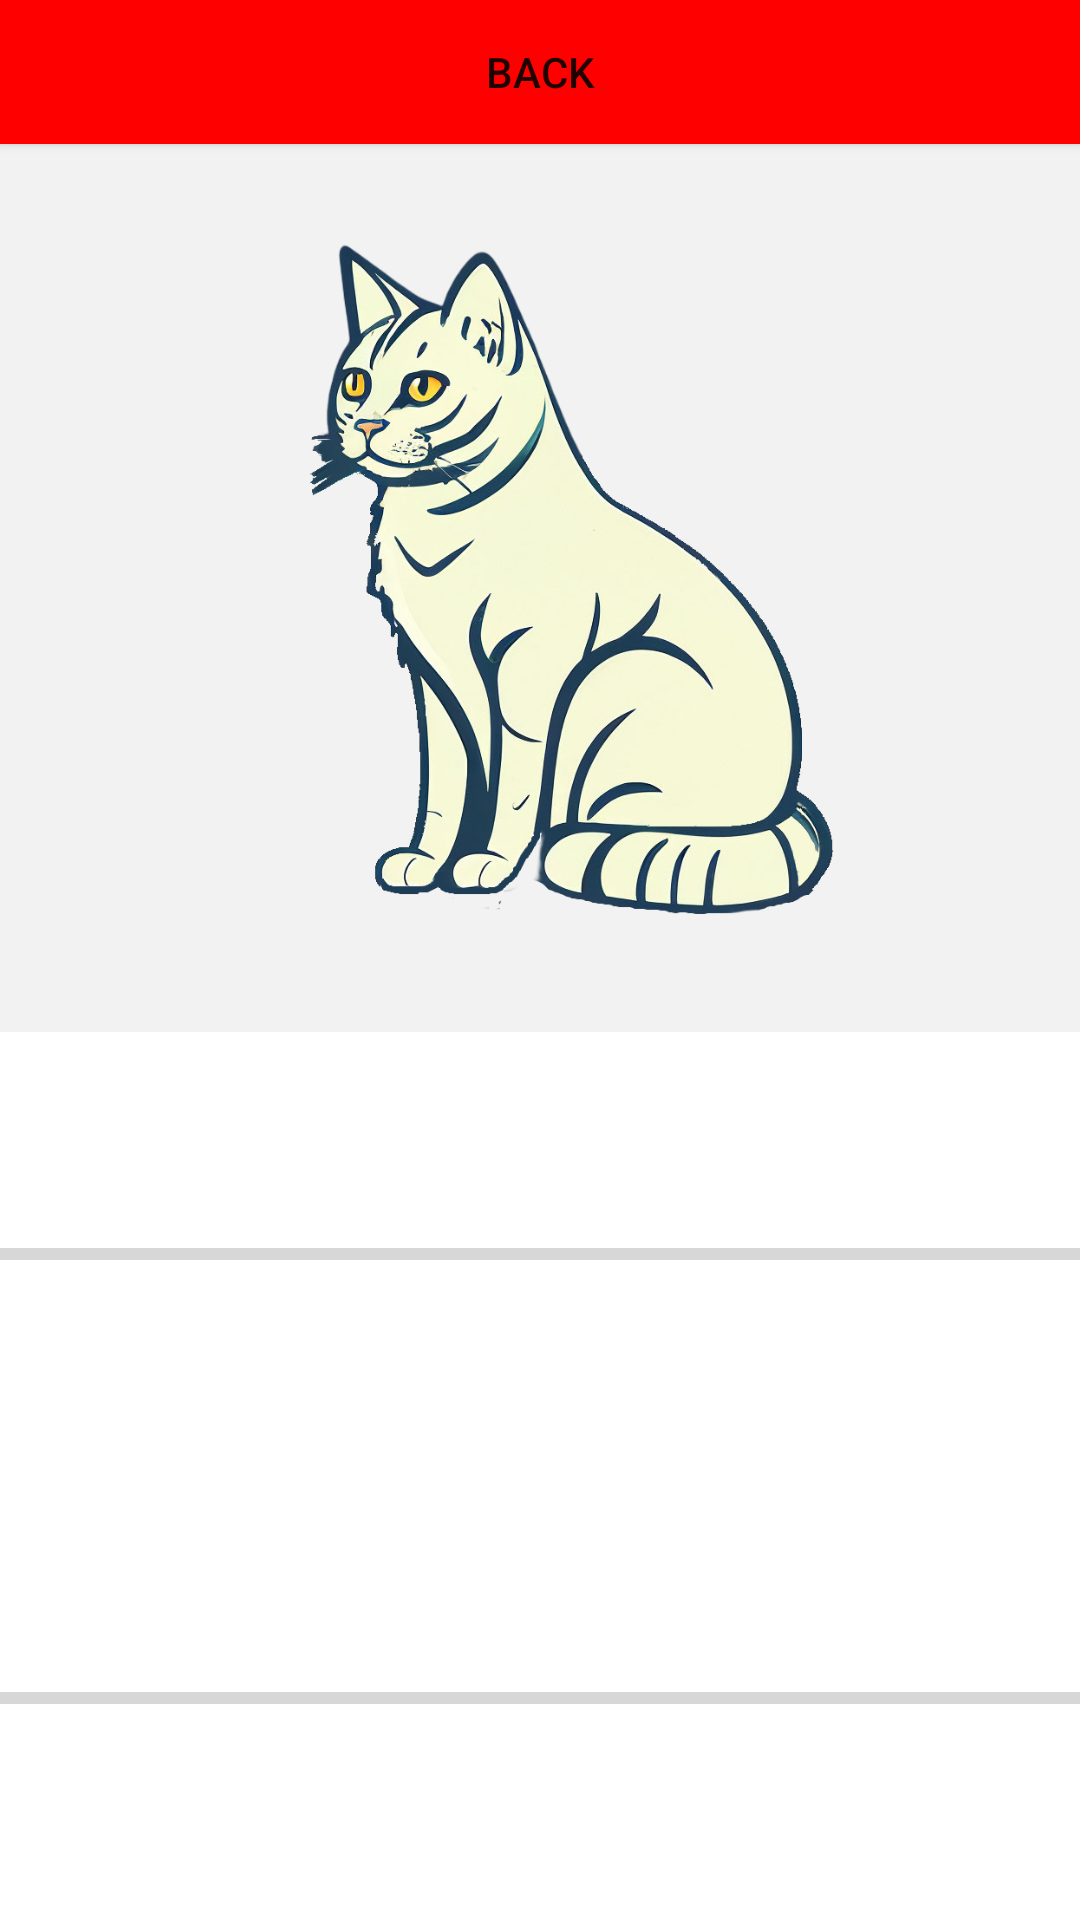

Layout XML and referenced resources for this Android screen:
<!-- AndroidManifest.xml: application theme Theme.HackerPc -->
<!-- res/layout/pet_normal_activity.xml -->
<?xml version="1.0" encoding="utf-8"?>
<androidx.constraintlayout.widget.ConstraintLayout xmlns:android="http://schemas.android.com/apk/res/android"
    xmlns:app="http://schemas.android.com/apk/res-auto"
    xmlns:tools="http://schemas.android.com/tools"
    android:layout_width="match_parent"
    android:layout_height="match_parent">

    <LinearLayout
        android:id="@+id/pet_normal_main_layout"
        android:layout_width="match_parent"
        android:layout_height="match_parent"
        android:orientation="vertical">

        <Button
            android:id="@+id/pet_normal_back"
            android:layout_width="match_parent"
            android:layout_height="wrap_content"
            android:background="#FF0000"
            android:text="back" />

        <LinearLayout
            android:id="@+id/pet_normal_second_layout"
            android:layout_width="match_parent"
            android:layout_height="match_parent"
            android:orientation="vertical">

            <FrameLayout
                android:layout_width="match_parent"
                android:layout_height="match_parent"
                android:layout_weight="1">

                <ImageView
                    android:id="@+id/pet_normal_pet_img"
                    android:layout_width="match_parent"
                    android:layout_height="match_parent"
                    android:layout_weight="1"
                    android:background="#0D000000"
                    app:srcCompat="@drawable/cat" />

                <TextView
                    android:id="@+id/pet_normal_escape_text"
                    android:layout_width="match_parent"
                    android:layout_height="match_parent"
                    android:gravity="center"
                    android:textColor="#000000"
                    android:textSize="20sp" />
            </FrameLayout>

            <LinearLayout
                android:id="@+id/pet_normal_foodlove_layout"
                android:layout_width="match_parent"
                android:layout_height="match_parent"
                android:layout_weight="1"
                android:orientation="vertical">

                <LinearLayout
                    android:layout_width="match_parent"
                    android:layout_height="wrap_content"
                    android:layout_weight="1"
                    android:orientation="horizontal">

                    <ProgressBar
                        android:id="@+id/pet_normal_progress_food"
                        style="?android:attr/progressBarStyleHorizontal"
                        android:layout_width="match_parent"
                        android:layout_height="match_parent"
                        android:layout_gravity="center"
                        android:layout_weight="1"
                        android:foregroundGravity="center"
                        android:max="100" />

                    <ImageButton
                        android:id="@+id/pet_normal_food_btn"
                        android:layout_width="wrap_content"
                        android:layout_height="match_parent"
                        android:background="#00FFFFFF"
                        tools:srcCompat="@drawable/food" />
                </LinearLayout>

                <LinearLayout
                    android:layout_width="match_parent"
                    android:layout_height="wrap_content"
                    android:layout_weight="1"
                    android:orientation="horizontal">

                    <ProgressBar
                        android:id="@+id/pet_normal_progress_love"
                        style="?android:attr/progressBarStyleHorizontal"
                        android:layout_width="match_parent"
                        android:layout_height="match_parent"
                        android:layout_gravity="center"
                        android:layout_weight="1"
                        android:max="100" />

                    <ImageButton
                        android:id="@+id/pet_normal_love_btn"
                        android:layout_width="wrap_content"
                        android:layout_height="match_parent"
                        android:background="#00FFFFFF"
                        tools:srcCompat="@drawable/heart" />

                </LinearLayout>
            </LinearLayout>

        </LinearLayout>
    </LinearLayout>
</androidx.constraintlayout.widget.ConstraintLayout>
<!-- resources referenced by this layout -->
<resources>
  <!-- drawable cat: png bitmap (drawable, 388278 bytes) -->
  <!-- drawable food: png bitmap (drawable, 8479 bytes) -->
  <style name="Theme.HackerPc" parent="Theme.MaterialComponents.DayNight.DarkActionBar">
          
          <item name="colorPrimary">@color/purple_500</item>
          <item name="colorPrimaryVariant">@color/purple_700</item>
          <item name="colorOnPrimary">@color/white</item>
          
          <item name="colorSecondary">@color/teal_200</item>
          <item name="colorSecondaryVariant">@color/teal_700</item>
          <item name="colorOnSecondary">@color/black</item>
          
          <item name="android:statusBarColor">?attr/colorPrimaryVariant</item>
          
      </style>
  <color name="purple_500">#FF6200EE</color>
  <color name="purple_700">#FF3700B3</color>
  <color name="white">#FFFFFFFF</color>
  <color name="teal_200">#FF03DAC5</color>
  <color name="teal_700">#FF018786</color>
  <color name="black">#FF000000</color>
</resources>
